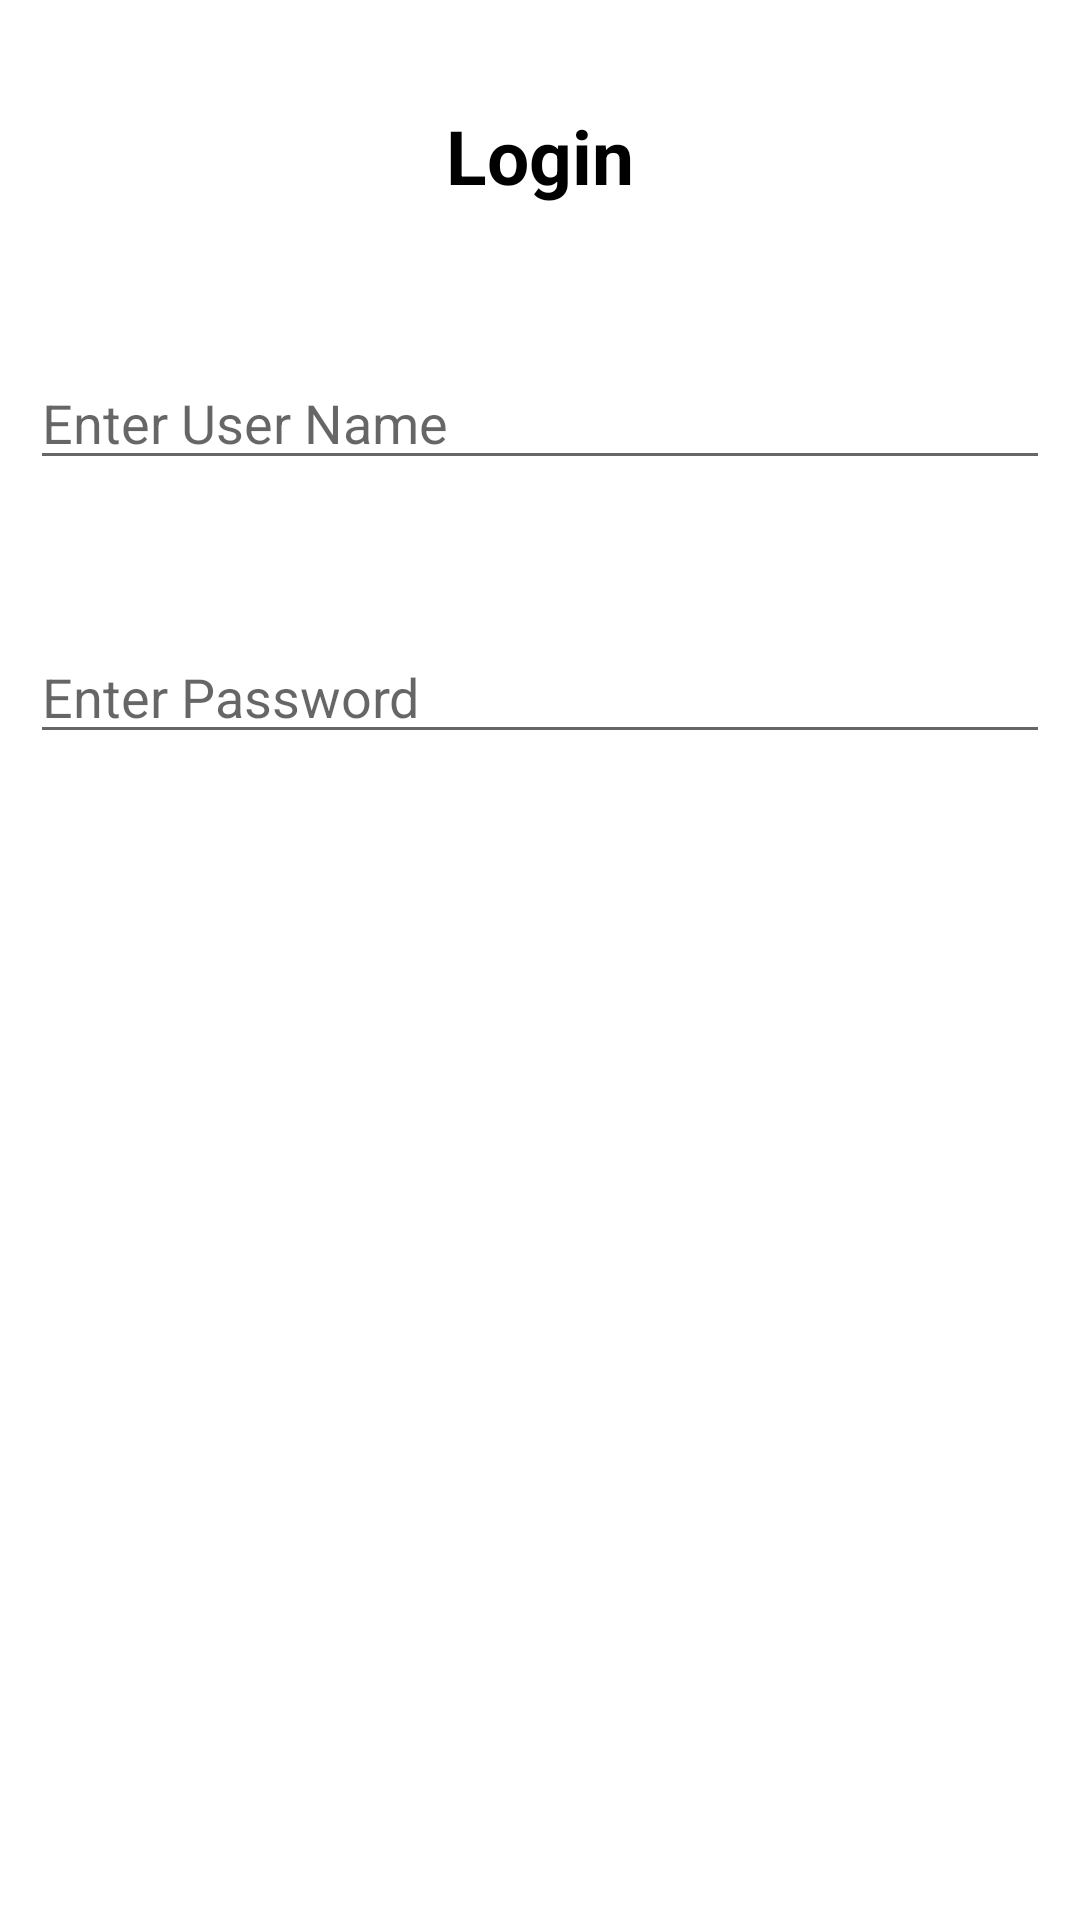

Reconstruct the res/layout file that produces this screen, plus the resources it refers to.
<!-- AndroidManifest.xml: application theme Theme.BranchesTesting -->
<!-- res/layout/activity_main.xml -->
<?xml version="1.0" encoding="utf-8"?>
<LinearLayout xmlns:android="http://schemas.android.com/apk/res/android"
    xmlns:app="http://schemas.android.com/apk/res-auto"
    xmlns:tools="http://schemas.android.com/tools"
    android:layout_width="match_parent"
    android:layout_height="match_parent"
    tools:context=".MainActivity"
    android:orientation="vertical"
    android:padding="10dp">

    <TextView
        android:layout_width="match_parent"
        android:layout_height="wrap_content"
        android:text="Login"
        android:gravity="center"
        android:textColor="@color/black"
        android:textSize="25dp"
        android:textStyle="bold"
        android:layout_marginTop="25dp"
        />

    <EditText
        android:layout_width="match_parent"
        android:layout_height="wrap_content"
        android:layout_marginTop="50dp"
        android:hint="Enter User Name"/>

    <EditText
        android:layout_width="match_parent"
        android:layout_height="wrap_content"
        android:layout_marginTop="50dp"
        android:hint="Enter Password"/>

</LinearLayout>
<!-- resources referenced by this layout -->
<resources>
  <style name="Theme.BranchesTesting" parent="Theme.MaterialComponents.DayNight.DarkActionBar">
          
          <item name="colorPrimary">@color/purple_500</item>
          <item name="colorPrimaryVariant">@color/purple_700</item>
          <item name="colorOnPrimary">@color/white</item>
          
          <item name="colorSecondary">@color/teal_200</item>
          <item name="colorSecondaryVariant">@color/teal_700</item>
          <item name="colorOnSecondary">@color/black</item>
          
          <item name="android:statusBarColor">?attr/colorPrimaryVariant</item>
          
      </style>
  <!-- not gathered from this repository: default colours our renderer supplied (Android Studio template values) -->
  <color name="purple_500">#FF6200EE</color>
  <color name="purple_700">#FF3700B3</color>
  <color name="teal_200">#FF03DAC5</color>
  <color name="teal_700">#FF018786</color>
  <color name="black">#FF000000</color>
  <color name="white">#FFFFFFFF</color>
</resources>
